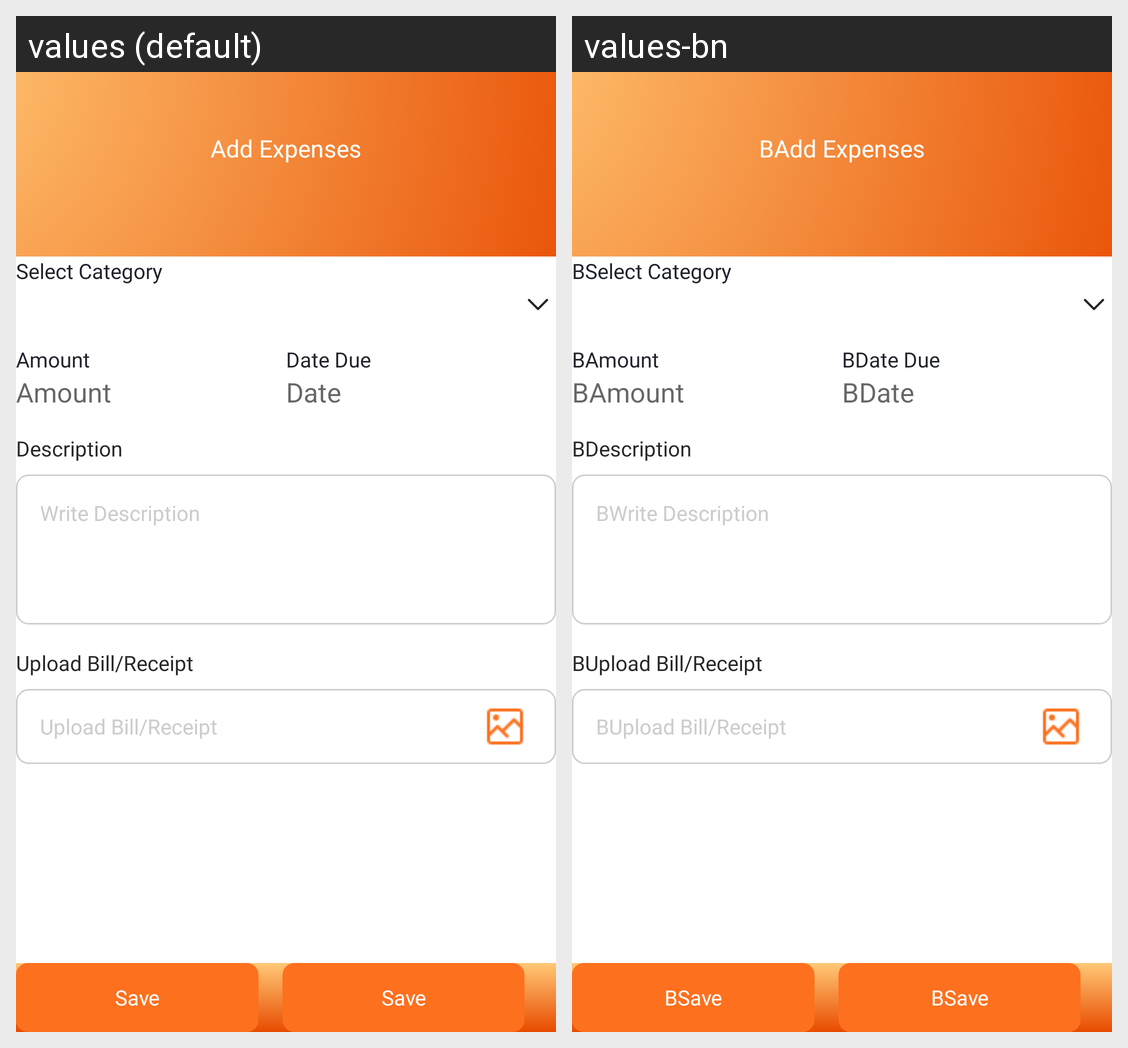

The Android screen above is rendered under two locales of the same app. Produce the string resources it draws, with the default and per-locale values.
Android screen res/layout/activity_add_expenses_manager.xml rendered under 2 locales, left to right: values (default), values-bn. Device: Nexus 5 (rendered at 1080×1920; each locale shown at half size, 540×960, under a caption strip naming it); theme Theme.Intercom.
Strings drawn on this screen, with the default value and each locale's value (text and hints the layout hard-codes, and strings that could not be matched under every locale, appear in the picture but are not listed):

add_expenses
  values: Add Expenses
  values-bn: BAdd Expenses

select_category
  values: Select Category
  values-bn: BSelect Category

amount
  values: Amount
  values-bn: BAmount

date_due
  values: Date Due
  values-bn: BDate Due

date
  values: Date
  values-bn: BDate

description
  values: Description
  values-bn: BDescription

write_description
  values: Write Description
  values-bn: BWrite Description

upload_bill_receipt
  values: Upload Bill/Receipt
  values-bn: BUpload Bill/Receipt

save
  values: Save
  values-bn: BSave
